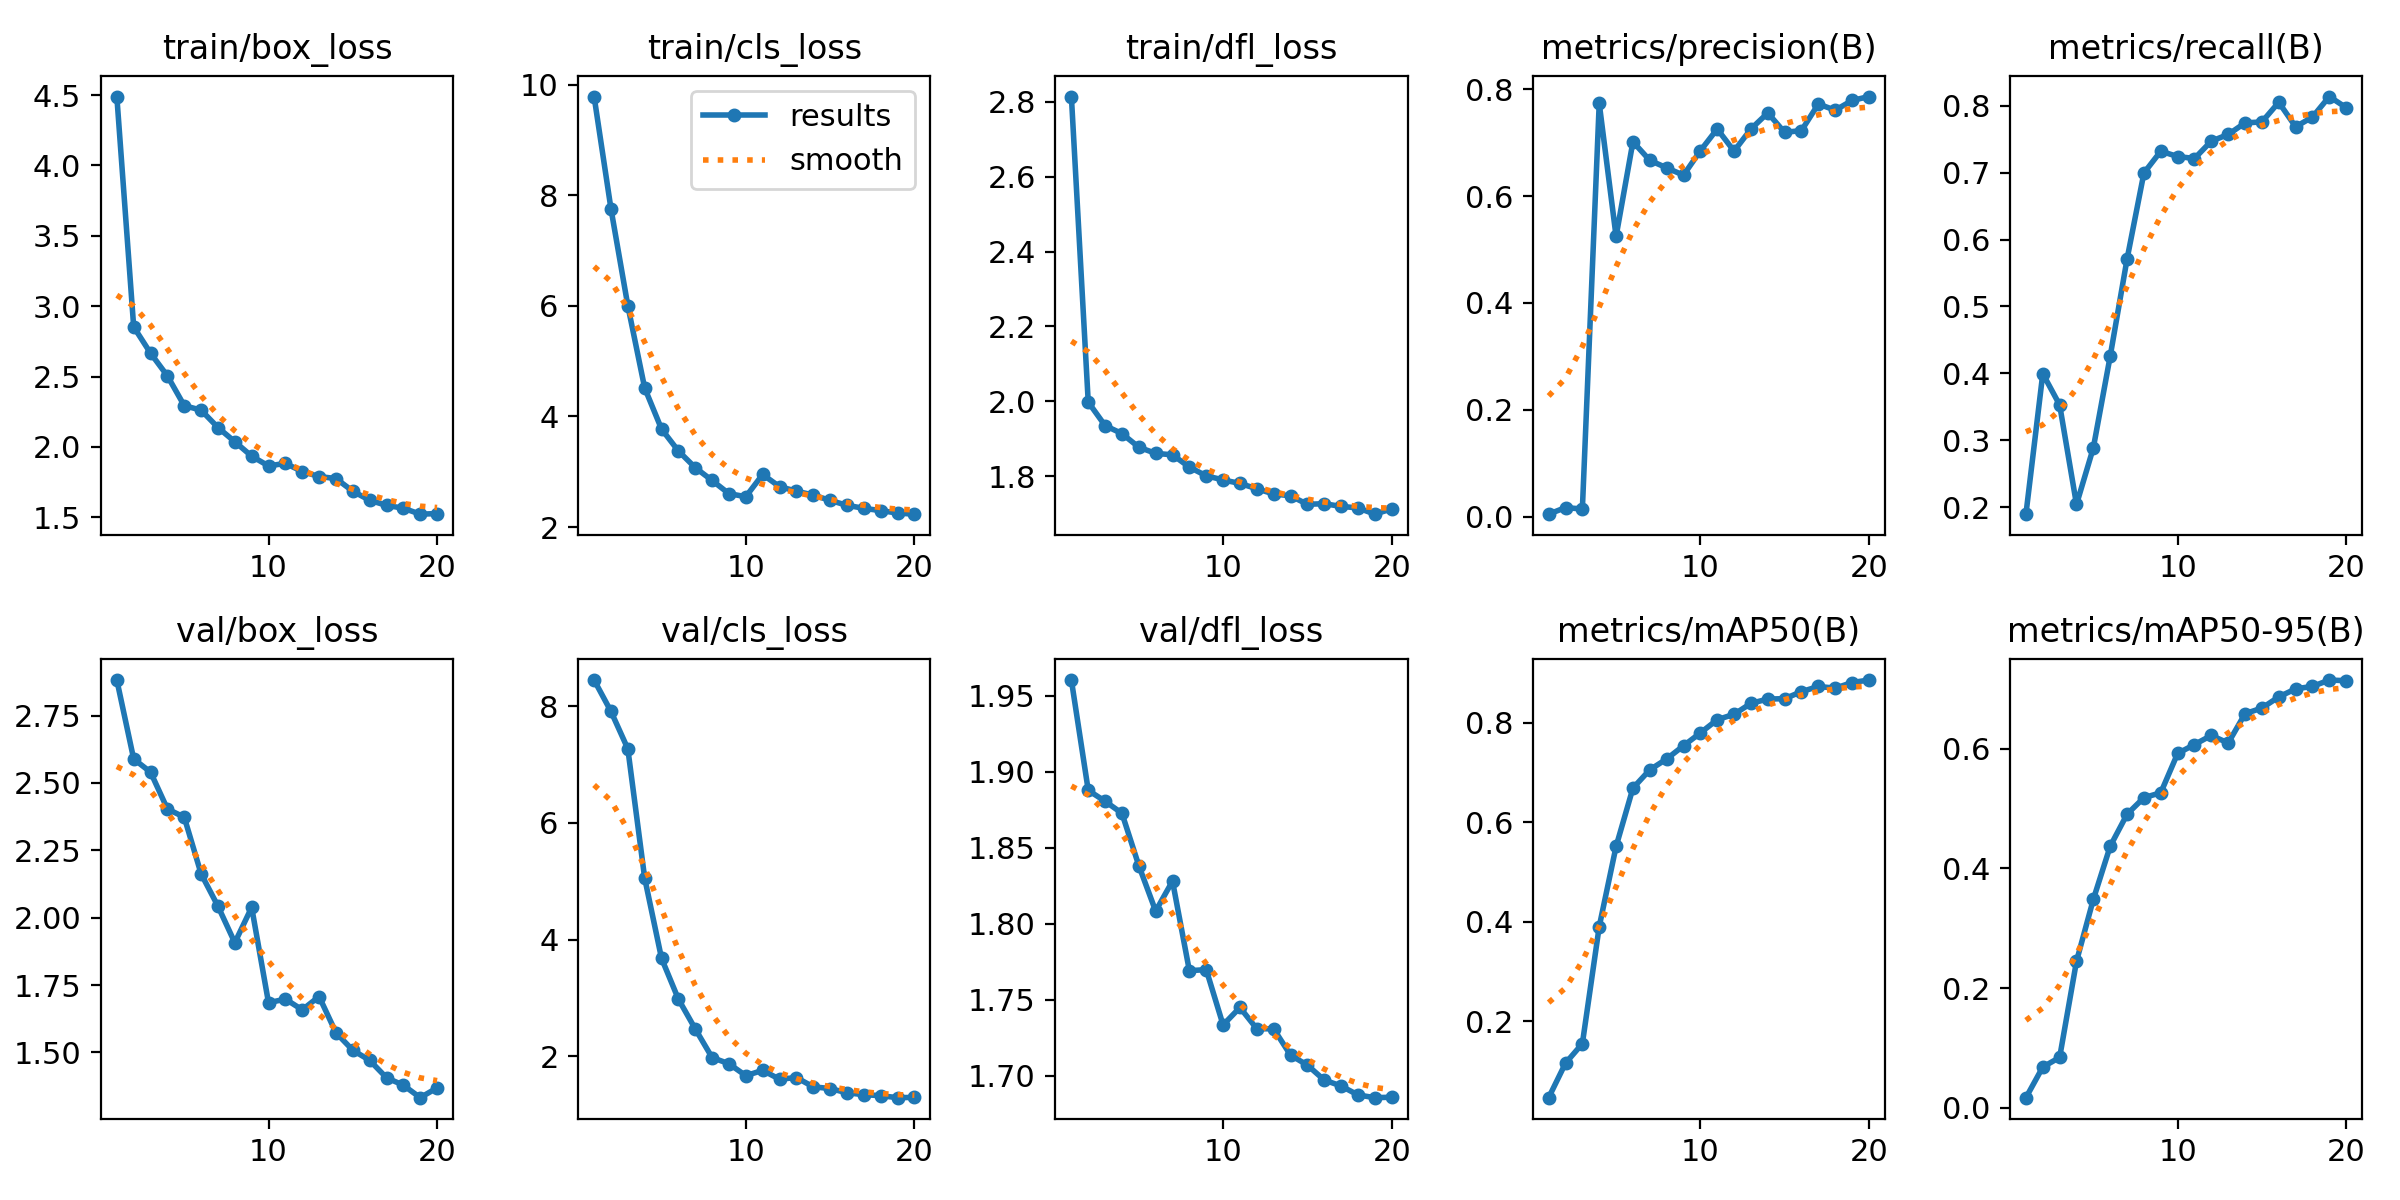

The data file committed next to this chart (first rows):
epoch, train/box_loss, train/cls_loss, train/dfl_loss, metrics/precision(B), metrics/recall(B), metrics/mAP50(B), metrics/mAP50-95(B), val/box_loss, val/cls_loss, val/dfl_loss, lr/pg0, lr/pg1, lr/pg2
1, 4.489, 9.785, 2.814, 0.00485, 0.1896, 0.04638, 0.01724, 2.882, 8.452, 1.96, 0.0001714, 0.0001714, 0.0001714
2, 2.853, 7.756, 1.998, 0.01724, 0.3996, 0.1157, 0.06835, 2.589, 7.914, 1.888, 0.0003325, 0.0003325, 0.0003325
3, 2.666, 6.004, 1.935, 0.01442, 0.3529, 0.155, 0.08451, 2.54, 7.273, 1.881, 0.000476, 0.000476, 0.000476
4, 2.505, 4.515, 1.914, 0.7737, 0.2041, 0.3901, 0.2451, 2.404, 5.056, 1.873, 0.0006019, 0.0006019, 0.0006019
5, 2.293, 3.773, 1.877, 0.5245, 0.2889, 0.551, 0.3485, 2.373, 3.678, 1.838, 0.0005726, 0.0005726, 0.0005726
6, 2.262, 3.376, 1.861, 0.7017, 0.4258, 0.6683, 0.4372, 2.163, 2.979, 1.808, 0.0005373, 0.0005373, 0.0005373
7, 2.138, 3.074, 1.857, 0.6669, 0.5709, 0.705, 0.4906, 2.043, 2.469, 1.828, 0.0005019, 0.0005019, 0.0005019
8, 2.037, 2.843, 1.824, 0.6529, 0.6995, 0.7269, 0.5183, 1.907, 1.976, 1.769, 0.0004666, 0.0004666, 0.0004666
9, 1.935, 2.604, 1.801, 0.6391, 0.7321, 0.7534, 0.5265, 2.038, 1.87, 1.77, 0.0004313, 0.0004313, 0.0004313
10, 1.865, 2.549, 1.79, 0.6848, 0.7242, 0.7791, 0.5921, 1.684, 1.665, 1.733, 0.0003959, 0.0003959, 0.0003959
11, 1.884, 2.951, 1.781, 0.7256, 0.7212, 0.8057, 0.607, 1.698, 1.757, 1.745, 0.0003606, 0.0003606, 0.0003606
12, 1.826, 2.73, 1.766, 0.6842, 0.7472, 0.8166, 0.6223, 1.658, 1.605, 1.731, 0.0003252, 0.0003252, 0.0003252
13, 1.79, 2.65, 1.753, 0.7256, 0.7571, 0.8386, 0.6095, 1.708, 1.633, 1.731, 0.0002899, 0.0002899, 0.0002899
14, 1.776, 2.579, 1.748, 0.7556, 0.7744, 0.8472, 0.6586, 1.573, 1.474, 1.714, 0.0002545, 0.0002545, 0.0002545
15, 1.686, 2.482, 1.725, 0.7192, 0.7759, 0.8479, 0.6679, 1.508, 1.445, 1.707, 0.0002192, 0.0002192, 0.0002192
16, 1.621, 2.394, 1.727, 0.7227, 0.8052, 0.8621, 0.6866, 1.471, 1.371, 1.697, 0.0001838, 0.0001838, 0.0001838
17, 1.585, 2.338, 1.719, 0.7723, 0.7686, 0.8725, 0.7, 1.406, 1.34, 1.693, 0.0001485, 0.0001485, 0.0001485
18, 1.565, 2.297, 1.715, 0.7607, 0.7831, 0.8691, 0.7041, 1.379, 1.322, 1.687, 0.0001132, 0.0001132, 0.0001132
19, 1.523, 2.253, 1.699, 0.7789, 0.8138, 0.8804, 0.7147, 1.332, 1.288, 1.686, 7.7826e-05, 7.7826e-05, 7.7826e-05
20, 1.527, 2.233, 1.713, 0.7863, 0.7972, 0.8854, 0.7136, 1.369, 1.293, 1.686, 4.2483e-05, 4.2483e-05, 4.2483e-05
